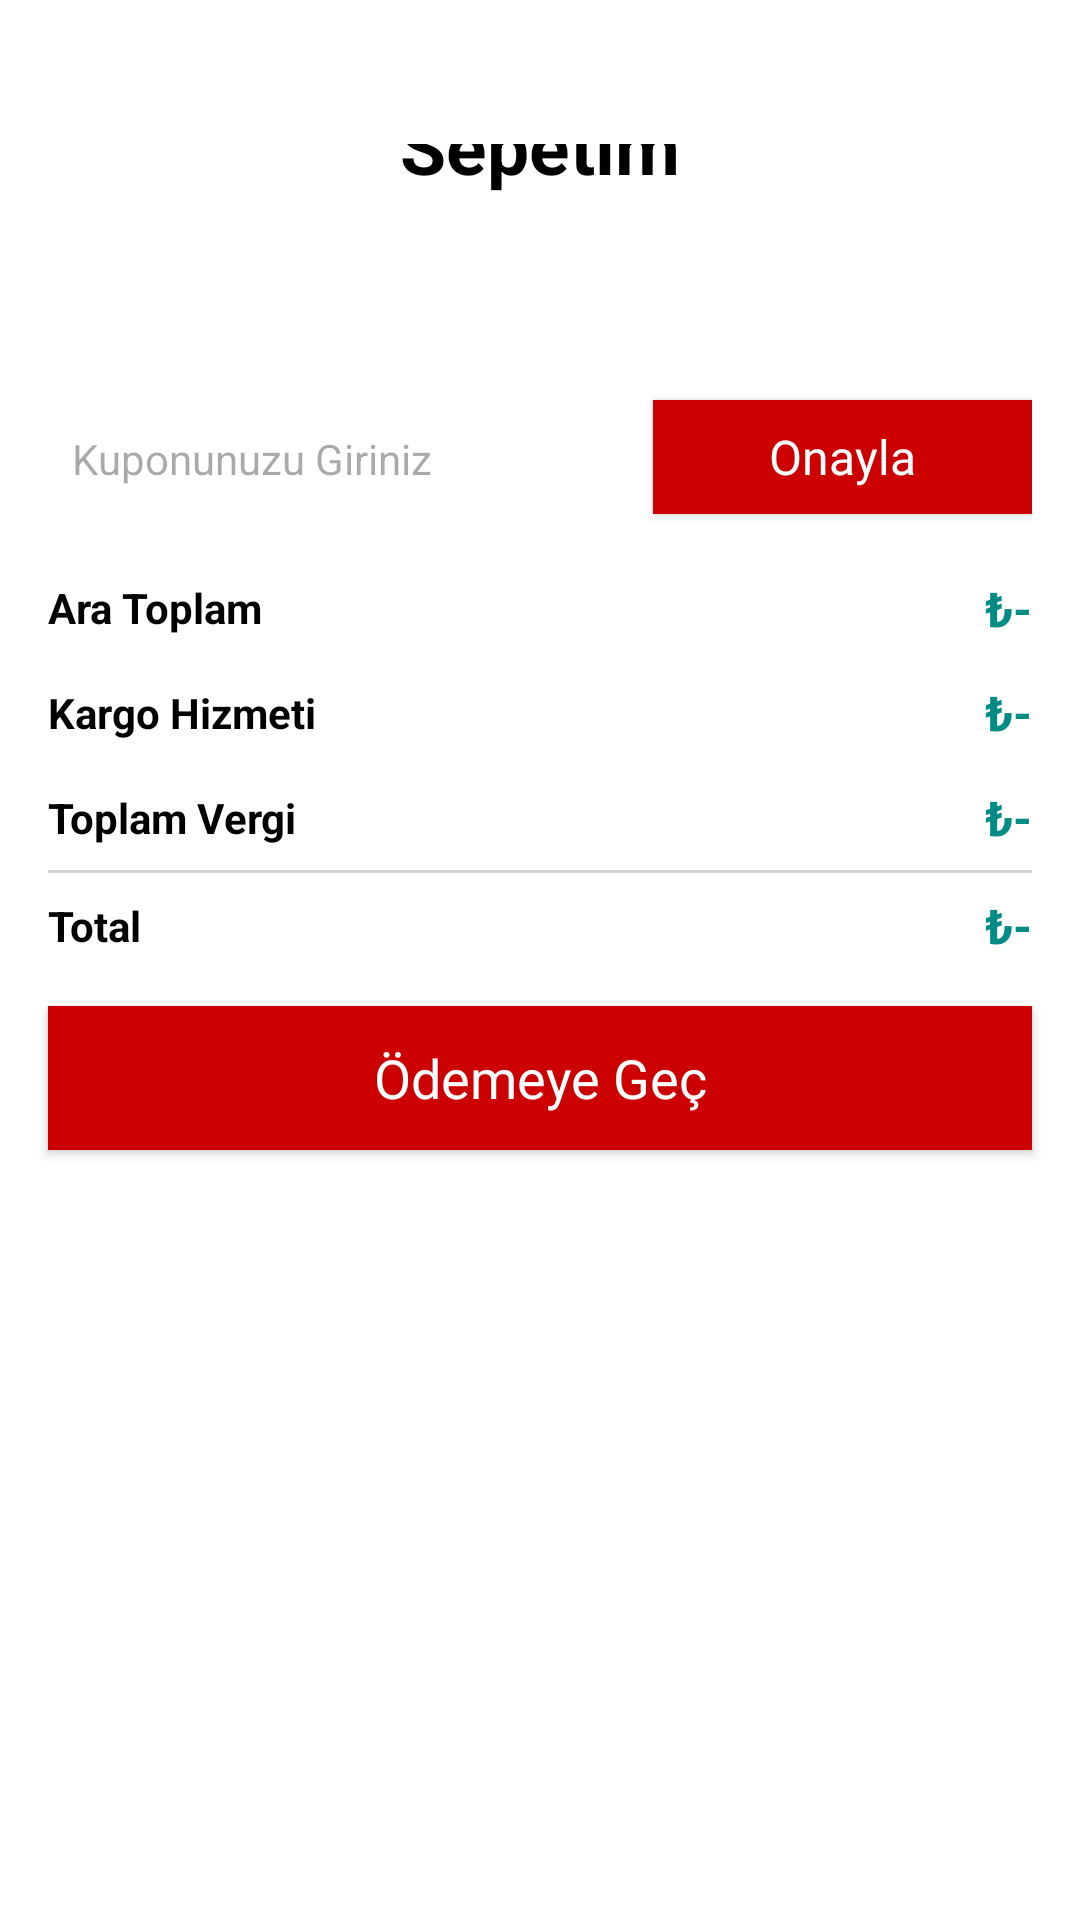

Write the Android layout XML for this screen, with the resource values it uses.
<!-- AndroidManifest.xml: application theme Theme.Material3.DayNight.NoActionBar -->
<!-- res/layout/activity_cart.xml -->
<?xml version="1.0" encoding="utf-8"?>
<androidx.constraintlayout.widget.ConstraintLayout xmlns:android="http://schemas.android.com/apk/res/android"
    xmlns:app="http://schemas.android.com/apk/res-auto"
    xmlns:tools="http://schemas.android.com/tools"
    android:id="@+id/main"
    android:background="@color/white"
    android:layout_width="match_parent"
    android:layout_height="match_parent"
    tools:context=".Activity.CartActivity">

    <TextView
        android:id="@+id/emptyTxt"
        android:layout_width="wrap_content"
        android:layout_height="wrap_content"
        android:text="Your Cart is Empty"
        android:visibility="gone"
        app:layout_constraintBottom_toBottomOf="parent"
        app:layout_constraintEnd_toEndOf="parent"
        app:layout_constraintStart_toStartOf="parent"
        app:layout_constraintTop_toTopOf="parent" />

    <ScrollView
        android:layout_width="match_parent"
        android:layout_height="match_parent">

        <LinearLayout
            android:layout_width="match_parent"
            android:layout_height="wrap_content"
            android:orientation="vertical" >

            <androidx.constraintlayout.widget.ConstraintLayout
                android:layout_width="match_parent"
                android:layout_height="match_parent"
                android:paddingTop="48dp">

                <ImageView
                    android:id="@+id/backBtn"
                    android:layout_width="wrap_content"
                    android:layout_height="wrap_content"
                    android:layout_marginStart="24dp"
                    app:layout_constraintStart_toStartOf="parent"
                    app:layout_constraintTop_toTopOf="parent"
                    app:srcCompat="@drawable/back" />

                <TextView
                    android:id="@+id/textView11"
                    android:layout_width="wrap_content"
                    android:layout_height="wrap_content"
                    android:text="Sepetim"
                    android:textColor="@color/black"
                    android:textSize="25sp"
                    android:textStyle="bold"
                    app:layout_constraintBottom_toBottomOf="@+id/backBtn"
                    app:layout_constraintEnd_toEndOf="parent"
                    app:layout_constraintStart_toStartOf="parent"
                    app:layout_constraintTop_toTopOf="@+id/backBtn" />
            </androidx.constraintlayout.widget.ConstraintLayout>

            <androidx.recyclerview.widget.RecyclerView
                android:id="@+id/cartView"
                android:layout_width="match_parent"
                android:layout_height="match_parent"
                android:layout_margin="16dp"/>

            <LinearLayout
                android:layout_width="match_parent"
                android:layout_height="48dp"
                android:layout_marginStart="16dp"
                android:layout_marginEnd="16dp"
                android:layout_marginTop="32dp"
                android:background="@drawable/grey_bg2"
                android:orientation="horizontal">

                <EditText
                    android:id="@+id/copounEdt"
                    android:layout_width="wrap_content"
                    android:layout_height="match_parent"
                    android:layout_weight="1"
                    android:background="#00ffffff"
                    android:ems="10"
                    android:hint="Kuponunuzu Giriniz"
                    android:inputType="text"
                    android:paddingStart="8dp"
                    android:textSize="14sp" />

                <androidx.appcompat.widget.AppCompatButton
                    android:id="@+id/applyCopoun"
                    style="@android:style/Widget.Button"
                    android:layout_width="wrap_content"
                    android:layout_height="38dp"
                    android:layout_weight="1"
                    android:background="@android:color/holo_red_dark"
                    android:text="Onayla"
                    android:textColor="@color/white"
                    android:textSize="16sp" />
            </LinearLayout>

            <androidx.constraintlayout.widget.ConstraintLayout
                android:layout_width="match_parent"
                android:layout_height="wrap_content"
                android:layout_margin="16dp">

                <TextView
                    android:id="@+id/textView12"
                    android:layout_width="wrap_content"
                    android:layout_height="wrap_content"
                    android:text="Ara Toplam"
                    android:textColor="@color/black"
                    android:textStyle="bold"
                    app:layout_constraintStart_toStartOf="parent"
                    app:layout_constraintTop_toTopOf="parent" />

                <TextView
                    android:id="@+id/textView14"
                    android:layout_width="wrap_content"
                    android:layout_height="wrap_content"
                    android:layout_marginTop="16dp"
                    android:text="Kargo Hizmeti"
                    android:textColor="@color/black"
                    android:textStyle="bold"
                    app:layout_constraintStart_toStartOf="parent"
                    app:layout_constraintTop_toBottomOf="@+id/textView12" />

                <TextView
                    android:id="@+id/textView15"
                    android:layout_width="wrap_content"
                    android:layout_height="wrap_content"
                    android:layout_marginTop="16dp"
                    android:text="Toplam Vergi"
                    android:textColor="@color/black"
                    android:textStyle="bold"
                    app:layout_constraintStart_toStartOf="parent"
                    app:layout_constraintTop_toBottomOf="@+id/textView14" />

                <TextView
                    android:id="@+id/totalFeeTxt"
                    android:layout_width="wrap_content"
                    android:layout_height="wrap_content"
                    android:text="₺-"
                    android:textColor="@color/green"
                    android:textSize="16sp"
                    android:textStyle="bold"
                    app:layout_constraintBottom_toBottomOf="@+id/textView12"
                    app:layout_constraintEnd_toEndOf="parent"
                    app:layout_constraintTop_toTopOf="@+id/textView12" />

                <TextView
                    android:id="@+id/deliveryTxt"
                    android:layout_width="wrap_content"
                    android:layout_height="wrap_content"
                    android:text="₺-"
                    android:textColor="@color/green"
                    android:textSize="16sp"
                    android:textStyle="bold"
                    app:layout_constraintBottom_toBottomOf="@+id/textView14"
                    app:layout_constraintEnd_toEndOf="parent"
                    app:layout_constraintTop_toTopOf="@+id/textView14" />

                <TextView
                    android:id="@+id/taxTxt"
                    android:layout_width="wrap_content"
                    android:layout_height="wrap_content"
                    android:text="₺-"
                    android:textColor="@color/green"
                    android:textSize="16sp"
                    android:textStyle="bold"
                    app:layout_constraintBottom_toBottomOf="@+id/textView15"
                    app:layout_constraintEnd_toEndOf="parent"
                    app:layout_constraintTop_toTopOf="@+id/textView15" />

                <View
                    android:id="@+id/view"
                    android:layout_width="wrap_content"
                    android:background="#D2D2D2"
                    android:layout_height="1dp"
                    android:layout_marginTop="8dp"
                    app:layout_constraintEnd_toEndOf="parent"
                    app:layout_constraintStart_toStartOf="parent"
                    app:layout_constraintTop_toBottomOf="@+id/textView15" />

                <TextView
                    android:id="@+id/textView20"
                    android:layout_width="wrap_content"
                    android:layout_height="wrap_content"
                    android:layout_marginTop="8dp"
                    android:text="Total"
                    android:textColor="@color/black"
                    android:textStyle="bold"
                    app:layout_constraintStart_toStartOf="parent"
                    app:layout_constraintTop_toBottomOf="@+id/view" />

                <TextView
                    android:id="@+id/totalTxt"
                    android:layout_width="wrap_content"
                    android:layout_height="wrap_content"
                    android:text="₺-"
                    android:textColor="@color/green"
                    android:textSize="16sp"
                    android:textStyle="bold"
                    app:layout_constraintBottom_toBottomOf="@+id/textView20"
                    app:layout_constraintEnd_toEndOf="parent"
                    app:layout_constraintTop_toTopOf="@+id/textView20" />

            </androidx.constraintlayout.widget.ConstraintLayout>

            <androidx.appcompat.widget.AppCompatButton
                android:id="@+id/checkOutBtn"
                style="@android:style/Widget.Button"
                android:layout_width="match_parent"
                android:layout_height="wrap_content"
                android:layout_marginStart="16dp"
                android:layout_marginEnd="16dp"
                android:layout_marginBottom="16dp"
                android:background="@android:color/holo_red_dark"
                android:text="Ödemeye Geç"
                android:textColor="@color/white"
                android:textSize="18sp" />

        </LinearLayout>
    </ScrollView>
</androidx.constraintlayout.widget.ConstraintLayout>
<!-- resources referenced by this layout -->
<resources>
  <color name="black">#FF000000</color>
  <color name="green">#008b86</color>
  <color name="white">#FFFFFFFF</color>
</resources>
